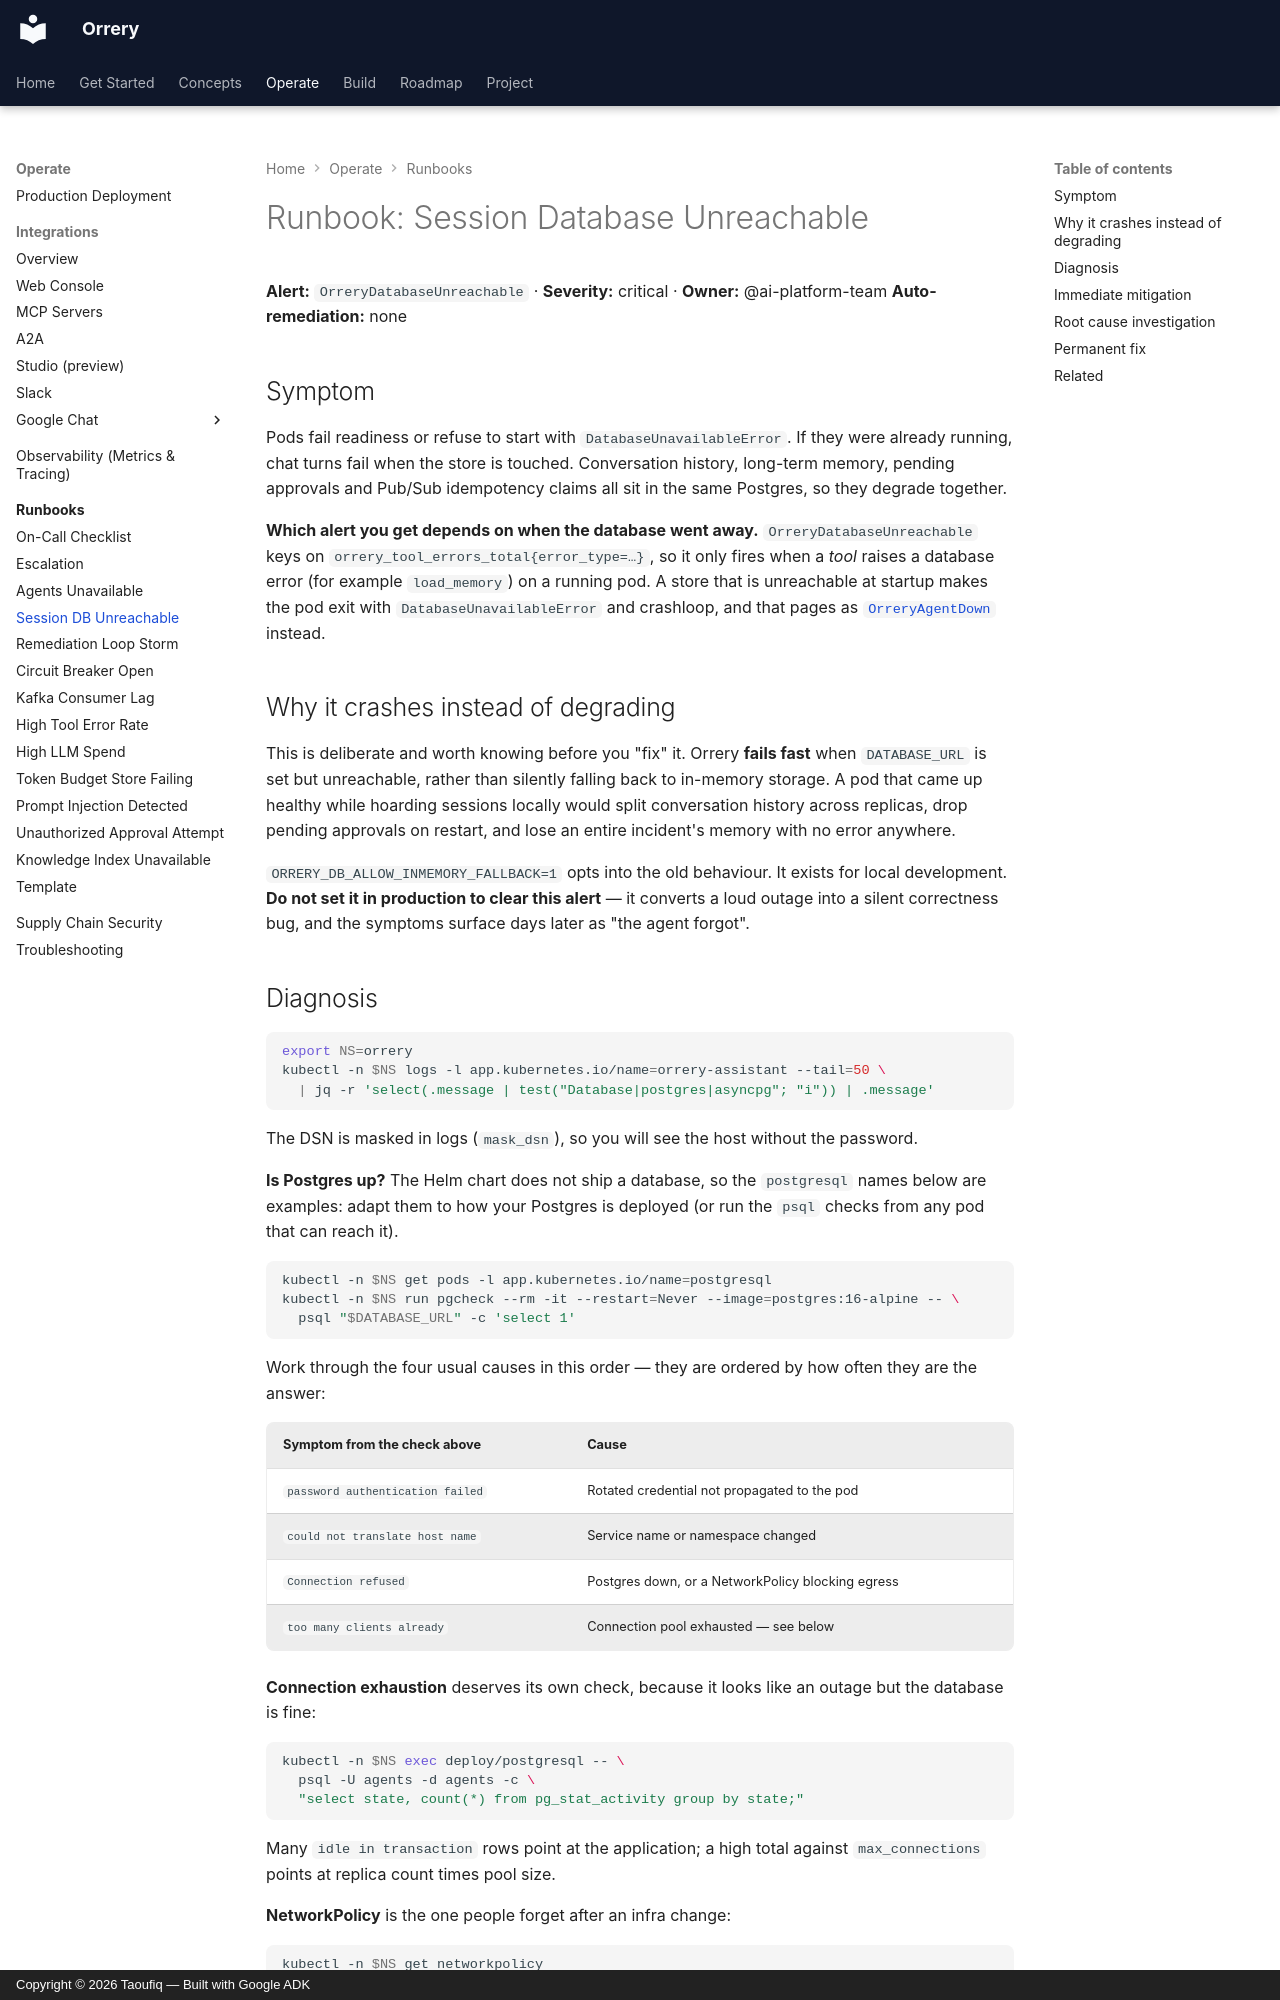

repository: BAHALLA/orrery · page: runbooks/session-db-unreachable/index.html · generator: mkdocs · copyright: Copyright © 2026 Taoufiq — Built with Google ADK

# Runbook: Session Database Unreachable

**Alert:** `OrreryDatabaseUnreachable` · **Severity:** critical · **Owner:** @ai-platform-team
**Auto-remediation:** none

## Symptom

Pods fail readiness or refuse to start with `DatabaseUnavailableError`. If they
were already running, chat turns fail when the store is touched. Conversation
history, long-term memory, pending approvals and Pub/Sub idempotency claims all
sit in the same Postgres, so they degrade together.

**Which alert you get depends on when the database went away.**
`OrreryDatabaseUnreachable` keys on `orrery_tool_errors_total{error_type=…}`,
so it only fires when a *tool* raises a database error (for example
`load_memory`) on a running pod. A store that is unreachable at startup makes
the pod exit with `DatabaseUnavailableError` and crashloop, and that pages as
[`OrreryAgentDown`](agents-unavailable.md) instead.

## Why it crashes instead of degrading

This is deliberate and worth knowing before you "fix" it. Orrery **fails fast**
when `DATABASE_URL` is set but unreachable, rather than silently falling back to
in-memory storage. A pod that came up healthy while hoarding sessions locally
would split conversation history across replicas, drop pending approvals on
restart, and lose an entire incident's memory with no error anywhere.

`ORRERY_DB_ALLOW_INMEMORY_FALLBACK=1` opts into the old behaviour. It exists for
local development. **Do not set it in production to clear this alert** — it
converts a loud outage into a silent correctness bug, and the symptoms surface
days later as "the agent forgot".
